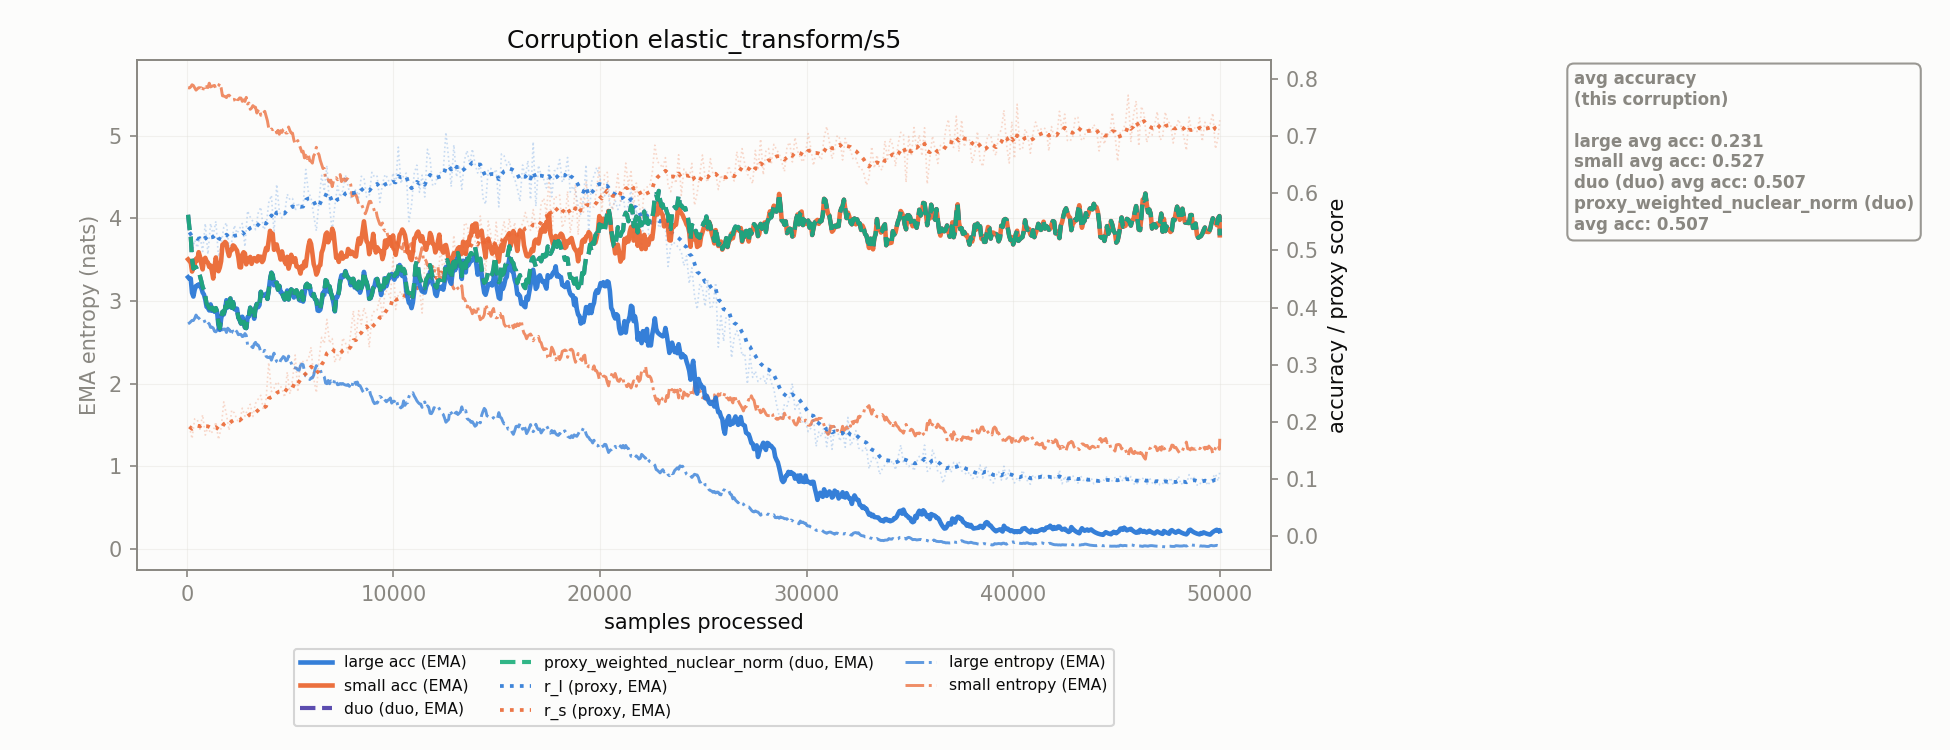

The data file committed next to this chart (first rows):
corruption, n_samples, r_l, r_s, r_l_ema, r_s_ema, large_acc_ema, small_acc_ema, large_ent_ema, small_ent_ema, duo_duo_acc_ema, proxy_weighted_nuclear_norm_duo_acc_ema
elastic_transform/s5, 128.0, 0.5317, 0.1912, 0.5317, 0.1912, 0.4503, 0.4815, 2.733, 5.581, 0.5398, 0.5398
elastic_transform/s5, 256.0, 0.4945, 0.1703, 0.525, 0.1874, 0.4257, 0.4631, 2.765, 5.62, 0.4856, 0.4856
elastic_transform/s5, 384.0, 0.518, 0.2051, 0.5237, 0.1906, 0.4311, 0.4753, 2.79, 5.581, 0.4712, 0.4712
elastic_transform/s5, 512.0, 0.505, 0.2035, 0.5203, 0.193, 0.4379, 0.4824, 2.802, 5.569, 0.4647, 0.4647
elastic_transform/s5, 640.0, 0.526, 0.1869, 0.5213, 0.1919, 0.4372, 0.489, 2.775, 5.584, 0.4552, 0.4552
elastic_transform/s5, 768.0, 0.4981, 0.2121, 0.5171, 0.1955, 0.4265, 0.4668, 2.776, 5.541, 0.4362, 0.4362
elastic_transform/s5, 896.0, 0.5472, 0.1765, 0.5226, 0.1921, 0.4141, 0.4871, 2.734, 5.586, 0.4206, 0.4206
elastic_transform/s5, 1024, 0.4934, 0.1913, 0.5173, 0.1919, 0.3994, 0.4787, 2.737, 5.585, 0.4037, 0.4037
elastic_transform/s5, 1152, 0.5472, 0.1795, 0.5227, 0.1897, 0.4055, 0.4736, 2.68, 5.593, 0.4084, 0.4084
elastic_transform/s5, 1280, 0.5269, 0.1839, 0.5235, 0.1886, 0.3965, 0.4508, 2.672, 5.607, 0.3984, 0.3984
elastic_transform/s5, 1408, 0.5511, 0.1995, 0.5285, 0.1906, 0.3979, 0.4877, 2.626, 5.57, 0.3992, 0.3992
elastic_transform/s5, 1536, 0.4885, 0.1688, 0.5212, 0.1866, 0.3681, 0.4636, 2.683, 5.608, 0.3718, 0.3718
elastic_transform/s5, 1664, 0.5097, 0.1893, 0.5191, 0.1871, 0.3805, 0.4813, 2.689, 5.582, 0.3829, 0.3829
elastic_transform/s5, 1792, 0.5406, 0.2348, 0.523, 0.1958, 0.388, 0.5113, 2.659, 5.483, 0.3896, 0.3896
elastic_transform/s5, 1920, 0.5486, 0.2125, 0.5277, 0.1988, 0.4129, 0.5122, 2.618, 5.464, 0.414, 0.414
elastic_transform/s5, 2048, 0.5034, 0.1849, 0.5233, 0.1963, 0.4071, 0.4903, 2.654, 5.493, 0.4078, 0.4078
elastic_transform/s5, 2176, 0.515, 0.2202, 0.5218, 0.2006, 0.3996, 0.5005, 2.677, 5.457, 0.4001, 0.4001
elastic_transform/s5, 2304, 0.544, 0.2153, 0.5258, 0.2033, 0.3974, 0.5073, 2.611, 5.436, 0.3977, 0.3977
elastic_transform/s5, 2432, 0.53, 0.2036, 0.5266, 0.2034, 0.398, 0.4997, 2.626, 5.441, 0.3982, 0.3982
elastic_transform/s5, 2560, 0.5386, 0.198, 0.5287, 0.2024, 0.3783, 0.4706, 2.597, 5.46, 0.3784, 0.3784
elastic_transform/s5, 2688, 0.5472, 0.2238, 0.5321, 0.2063, 0.3839, 0.4927, 2.568, 5.418, 0.384, 0.384
elastic_transform/s5, 2816, 0.5064, 0.2095, 0.5274, 0.2069, 0.3649, 0.4946, 2.605, 5.417, 0.365, 0.365
elastic_transform/s5, 2944, 0.5692, 0.2212, 0.535, 0.2095, 0.383, 0.4858, 2.466, 5.386, 0.383, 0.383
elastic_transform/s5, 3072, 0.5585, 0.2305, 0.5393, 0.2133, 0.3997, 0.4887, 2.464, 5.322, 0.3997, 0.3997
elastic_transform/s5, 3200, 0.5509, 0.2091, 0.5414, 0.2125, 0.3921, 0.4837, 2.434, 5.367, 0.3921, 0.3921
elastic_transform/s5, 3328, 0.5363, 0.232, 0.5405, 0.2161, 0.3993, 0.4834, 2.499, 5.346, 0.3993, 0.3993
elastic_transform/s5, 3456, 0.5654, 0.2396, 0.545, 0.2203, 0.4006, 0.4899, 2.467, 5.306, 0.4006, 0.4006
elastic_transform/s5, 3584, 0.5758, 0.2462, 0.5506, 0.225, 0.4275, 0.4891, 2.38, 5.25, 0.4275, 0.4275
elastic_transform/s5, 3712, 0.5366, 0.2202, 0.5481, 0.2242, 0.421, 0.4834, 2.388, 5.278, 0.421, 0.421
elastic_transform/s5, 3840, 0.5423, 0.2399, 0.547, 0.227, 0.4241, 0.5044, 2.33, 5.242, 0.4241, 0.4241
elastic_transform/s5, 3968, 0.5837, 0.3037, 0.5537, 0.241, 0.4306, 0.5177, 2.315, 5.091, 0.4306, 0.4306
elastic_transform/s5, 4096, 0.5966, 0.2529, 0.5615, 0.2431, 0.461, 0.5253, 2.283, 5.084, 0.461, 0.461
elastic_transform/s5, 4224, 0.53, 0.2586, 0.5557, 0.246, 0.4391, 0.5012, 2.368, 5.09, 0.4391, 0.4391
elastic_transform/s5, 4352, 0.6156, 0.2698, 0.5666, 0.2503, 0.4437, 0.5106, 2.268, 5.036, 0.4437, 0.4437
elastic_transform/s5, 4480, 0.5691, 0.2654, 0.5671, 0.253, 0.438, 0.4944, 2.239, 5.02, 0.438, 0.438
elastic_transform/s5, 4608, 0.5566, 0.2581, 0.5652, 0.254, 0.4257, 0.4983, 2.302, 5.042, 0.4257, 0.4257
elastic_transform/s5, 4736, 0.5635, 0.2427, 0.5649, 0.2519, 0.4141, 0.4811, 2.315, 5.089, 0.4141, 0.4141
elastic_transform/s5, 4864, 0.5986, 0.2869, 0.571, 0.2583, 0.4299, 0.4889, 2.285, 5.035, 0.4299, 0.4299
elastic_transform/s5, 4992, 0.5889, 0.2486, 0.5743, 0.2565, 0.427, 0.4768, 2.276, 5.065, 0.427, 0.427
elastic_transform/s5, 5120, 0.5909, 0.2734, 0.5773, 0.2596, 0.4271, 0.4824, 2.193, 5.033, 0.4299, 0.4299
elastic_transform/s5, 5248, 0.5696, 0.3168, 0.5759, 0.27, 0.4269, 0.4864, 2.189, 4.901, 0.4288, 0.4288
elastic_transform/s5, 5376, 0.5833, 0.2523, 0.5773, 0.2668, 0.4219, 0.4713, 2.164, 4.943, 0.4232, 0.4232
elastic_transform/s5, 5504, 0.5737, 0.3059, 0.5766, 0.2739, 0.4121, 0.4596, 2.217, 4.852, 0.4158, 0.4158
elastic_transform/s5, 5632, 0.5778, 0.3052, 0.5768, 0.2796, 0.4104, 0.4691, 2.228, 4.814, 0.4129, 0.4129
elastic_transform/s5, 5760, 0.6419, 0.3058, 0.5887, 0.2844, 0.4377, 0.4726, 2.091, 4.799, 0.4394, 0.4394
elastic_transform/s5, 5888, 0.6023, 0.3094, 0.5911, 0.2889, 0.4343, 0.5075, 2.07, 4.769, 0.4354, 0.4354
elastic_transform/s5, 6016, 0.5922, 0.3305, 0.5913, 0.2965, 0.4235, 0.5115, 2.067, 4.693, 0.4242, 0.4242
elastic_transform/s5, 6144, 0.5615, 0.2757, 0.5859, 0.2927, 0.4235, 0.4762, 2.101, 4.759, 0.4239, 0.4239
elastic_transform/s5, 6272, 0.5342, 0.2509, 0.5765, 0.2851, 0.4131, 0.4577, 2.216, 4.862, 0.4134, 0.4134
elastic_transform/s5, 6400, 0.5867, 0.3095, 0.5784, 0.2895, 0.3941, 0.4722, 2.174, 4.772, 0.3966, 0.3966
elastic_transform/s5, 6528, 0.6317, 0.3478, 0.5881, 0.3001, 0.4095, 0.4961, 2.112, 4.654, 0.4112, 0.4112
elastic_transform/s5, 6656, 0.6042, 0.3372, 0.591, 0.3069, 0.4223, 0.5134, 2.08, 4.605, 0.4263, 0.4263
elastic_transform/s5, 6784, 0.6488, 0.3794, 0.6015, 0.32, 0.4436, 0.5314, 1.998, 4.462, 0.4463, 0.4463
elastic_transform/s5, 6912, 0.5755, 0.3374, 0.5968, 0.3232, 0.4357, 0.5203, 1.997, 4.44, 0.4374, 0.4374
elastic_transform/s5, 7040, 0.5358, 0.3457, 0.5857, 0.3273, 0.4184, 0.5381, 2.014, 4.385, 0.4196, 0.4196
elastic_transform/s5, 7168, 0.5783, 0.3038, 0.5843, 0.323, 0.3932, 0.5085, 2.052, 4.464, 0.394, 0.394
elastic_transform/s5, 7296, 0.613, 0.3201, 0.5896, 0.3225, 0.419, 0.4894, 1.985, 4.469, 0.4195, 0.4195
elastic_transform/s5, 7424, 0.5936, 0.3065, 0.5903, 0.3196, 0.4468, 0.4921, 2, 4.531, 0.4448, 0.4448
elastic_transform/s5, 7552, 0.6051, 0.3468, 0.593, 0.3245, 0.453, 0.4857, 2, 4.466, 0.4517, 0.4517
elastic_transform/s5, 7680, 0.6322, 0.3382, 0.6001, 0.327, 0.4639, 0.4904, 1.982, 4.454, 0.463, 0.463
... 331 more rows
